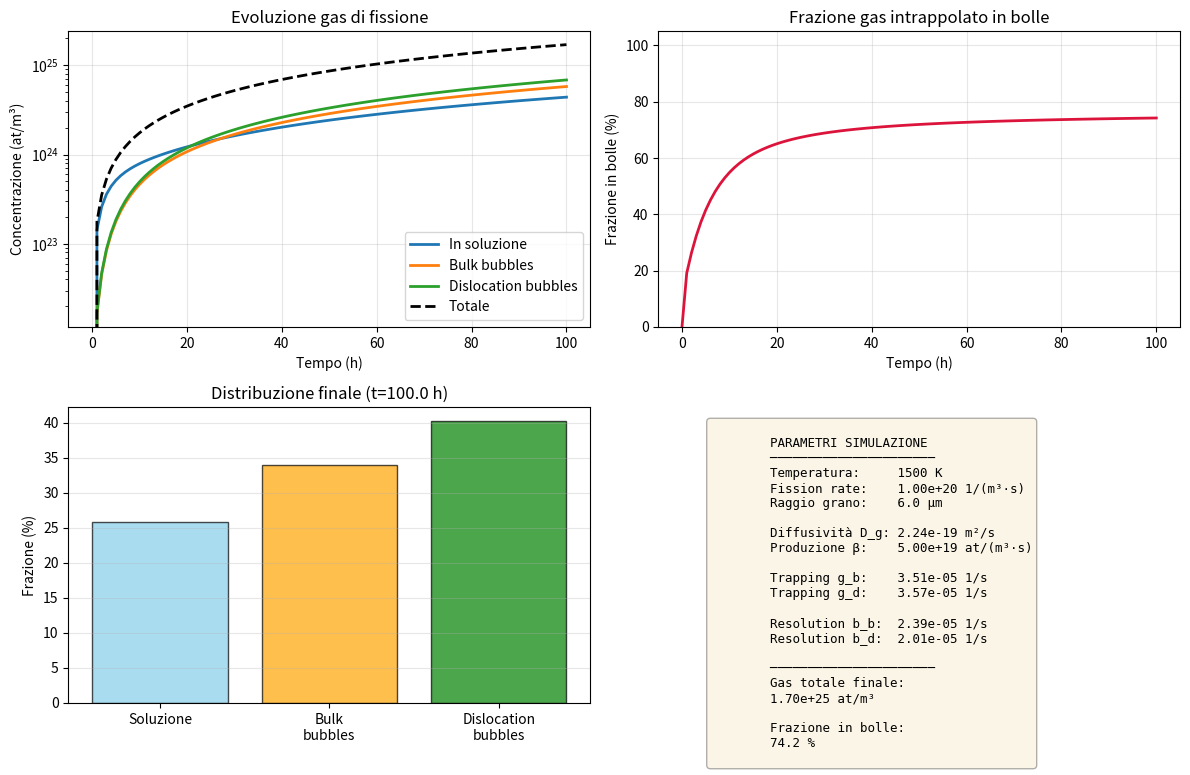

Write Python code to recreate this figure.
#!/usr/bin/env python3

# %%
# Celle eseguibili (stile Colab):
# - In VS Code: installa le estensioni "Python" e "Jupyter"
# - Poi puoi cliccare ▶ "Run Cell" su ogni blocco separato da `# %%`

# %% Doc
"""
SCIANTIX UN (Uranium Nitride) - Fission Gas Behavior Solver
============================================================

Risolve il sistema di equazioni differenziali per il comportamento del gas di fissione
in combustibile nucleare UN (Uranium Mononitride), implementando:
- Diffusione spettrale del gas in soluzione
- 3 popolazioni: soluzione (c), bulk bubbles (m_b), dislocation bubbles (m_d)
- Trapping verso entrambe le popolazioni di bolle
- Re-solution da entrambe le popolazioni

Basato sul modello descritto in CONTEXT.md e UNcode.md

python3 UNpython_test.py

"""

# %% Imports
import numpy as np
import matplotlib.pyplot as plt
from scipy.integrate import solve_ivp
from scipy.optimize import fsolve
from dataclasses import dataclass
from typing import Tuple, Optional
import warnings


# %% Config (modifica qui i parametri)
@dataclass(frozen=True)
class UNConfig:
    # --- Materiale (Rizk 2025) ---
    lattice_parameter: float = 4.889e-10  # m
    matrix_density: float = 14300.0  # kg/m^3 (TODO: verificare fonte)
    dislocation_density: float = 3.0e13  # 1/m^2
    dislocation_core_radius: float = 3.46e-10  # m (= a/sqrt(2))

    # --- Condizioni operative ---
    temperature: float = 1500.0  # K
    fission_rate_density: float = 1.0e20  # 1/(m^3 s)
    grain_radius: float = 6.0e-6  # m

    # --- Diffusività Xe in UN (Rizk 2025) ---
    kB_ev_per_K: float = 8.617333262e-5  # eV/K
    D10: float = 1.56e-3  # m^2/s
    Q1: float = 4.94  # eV
    A30: float = 1.85e-39  # m^5
    precursor_factor: float = 1.0  # Xe=1.0, Xe133=1.25, ...

    # --- Produzione gas ---
    xe_yield_per_fission: float = 0.25  # (-) ipotesi
    fragments_per_fission: float = 2.0  # (-)

    # --- Stato bolle (placeholder: impostalo tu) ---
    N_b: float = 1.0e22  # bub/m^3
    N_d: float = 5.0e21  # bub/m^3
    R_b: float = 1.0e-9  # m
    R_d: float = 2.0e-9  # m

    # --- Numerica ---
    n_modes: int = 40
    t_end: float = 100 * 3600  # s
    dt_out: float = 3600  # s
    dt_internal: float = 3600  # s (time step Sciantix-like)
    ode_method: str = "BDF"
    rtol: float = 1e-6
    atol: float = 1e-12
    initialize_modes_from_mean: bool = True


CFG = UNConfig()


@dataclass
class MaterialProperties:
    """Proprietà materiali per UN"""
    # Parametri reticolari
    lattice_parameter: float = CFG.lattice_parameter  # m (Rizk 2025)
    matrix_density: float = CFG.matrix_density  # kg/m^3
    
    # Parametri dislocazioni
    dislocation_density: float = CFG.dislocation_density  # 1/m^2 (Rizk 2025)
    dislocation_core_radius: float = CFG.dislocation_core_radius  # m (Rizk 2025)
    
    # Volumi atomici
    omega_fg: float = None  # m³/atom (calcolato da lattice_parameter)
    omega_v: float = None   # m³/vacancy (≈ omega_fg)
    
    def __post_init__(self):
        """Calcola volumi atomici dal parametro reticolare"""
        if self.omega_fg is None:
            # Volume di un atomo nella cella cubica
            self.omega_fg = self.lattice_parameter**3 / 4.0  # FCC-like
        if self.omega_v is None:
            self.omega_v = self.omega_fg


@dataclass
class OperatingConditions:
    """Condizioni operative del combustibile"""
    temperature: float = CFG.temperature  # K
    fission_rate_density: float = CFG.fission_rate_density  # 1/(m^3 s)
    grain_radius: float = CFG.grain_radius  # m (Rizk 2025)
    burnup: float = 0.0  # at% (per future estensioni)


class DiffusivityModel:
    """Modello di diffusività Xe in UN (Rizk 2025)"""
    
    @classmethod
    def compute(cls, T: float, F_dot: float, precursor_factor: float = 1.0) -> float:
        """
        Calcola diffusività del gas di fissione in UN
        
        Args:
            T: temperatura (K)
            F_dot: fission rate density (1/(m³·s))
            precursor_factor: fattore precursore (1.0 per Xe, 1.25 per Xe133, etc.)
            
        Returns:
            D_g: diffusività (m²/s)
        """
        # Componenti della diffusività
        d1 = CFG.D10 * np.exp(-CFG.Q1 / (CFG.kB_ev_per_K * T))  # Thermal diffusion
        d2 = 0.0  # Irradiation-enhanced (trascurato per Xe)
        d3 = CFG.A30 * F_dot  # Radiation-induced mixing (athermal)
        
        D_g = (d1 + d2 + d3) * precursor_factor
        return D_g


class ResolutionModel:
    """Modello di re-solution per UN (Rizk 2025)"""
    
    @staticmethod
    def b0(R: float) -> float:
        """
        Coefficiente di re-solution per singolo atomo per fissione
        
        Args:
            R: raggio bolla effettivo (m) = R_bubble + r_lattice
            
        Returns:
            b0: probabilità re-solution per atomo per fissione
        """
        return 1.0e-25 * (2.64 - 2.02 * np.exp(-2.61e-9 / R))
    
    @classmethod
    def compute_rates(cls, F_dot: float, R_intra: float, R_disl: float, 
                      r_lattice: float) -> Tuple[float, float]:
        """
        Calcola tassi di re-solution per bulk e dislocation bubbles
        
        Args:
            F_dot: fission rate density (1/(m³·s))
            R_intra: raggio intragranular bubbles (m)
            R_disl: raggio dislocation bubbles (m)
            r_lattice: raggio in lattice units (m)
            
        Returns:
            (b_b, b_d): tassi re-solution bulk e dislocation (1/s)
        """
        R_b_eff = R_intra + r_lattice
        R_d_eff = R_disl + r_lattice
        
        b_b = F_dot * cls.b0(R_b_eff)
        b_d = F_dot * cls.b0(R_d_eff)
        
        return b_b, b_d


class TrappingModel:
    """Modello di trapping per UN"""
    
    @staticmethod
    def compute_bulk_trapping(D_g: float, N_b: float, R_b: float, 
                              r_lattice: float) -> float:
        """
        Trapping verso bulk bubbles (Ham sink)
        
        Args:
            D_g: diffusività gas (m²/s)
            N_b: concentrazione bulk bubbles (bub/m³)
            R_b: raggio bulk bubbles (m)
            r_lattice: raggio in lattice units (m)
            
        Returns:
            g_b: trapping rate verso bulk (1/s)
        """
        if N_b == 0:
            return 0.0
        
        R_eff = R_b + r_lattice
        g_b = 4.0 * np.pi * D_g * R_eff * N_b
        return g_b
    
    @staticmethod
    def compute_dislocation_trapping(D_g: float, N_d: float, R_d: float, 
                                     rho_d: float, r_d: float, r_lattice: float,
                                     Z_d: float = 5.0) -> float:
        """
        Trapping verso dislocazioni (bolle + line sink)
        
        Args:
            D_g: diffusività gas (m²/s)
            N_d: concentrazione dislocation bubbles (bub/m³)
            R_d: raggio dislocation bubbles (m)
            rho_d: dislocation density (1/m²)
            r_d: dislocation core radius (m)
            r_lattice: raggio in lattice units (m)
            Z_d: costante geometrica (default 5.0)
            
        Returns:
            g_d: trapping rate verso dislocazioni (1/s)
        """
        R_d_eff = R_d + r_lattice
        
        # Termine bolle su dislocazioni
        term_bubbles = 4.0 * np.pi * D_g * R_d_eff * N_d
        
        # Termine line-sink per dislocazione nuda
        Gamma_d = 1.0 / np.sqrt(np.pi * rho_d)  # Wigner-Seitz radius
        
        # Protezione numerica per logaritmo
        arg = Gamma_d / (Z_d * r_d)
        if arg <= 1.0:
            warnings.warn("Gamma_d/(Z_d*r_d) ≤ 1, setting ln term to 0")
            den = 1.0  # fallback
        else:
            den = np.log(arg) - 0.6
        
        # Densità dislocazioni libere (non occupate da bolle)
        free_dislocation = max(0.0, rho_d - 2.0 * R_d * N_d)
        
        term_dislocation = (2.0 * np.pi * D_g / den) * free_dislocation
        
        g_d = term_bubbles + term_dislocation
        return g_d


class SpectralSolver:
    """
    Solver spettrale per diffusione in grano sferico
    
    Risolve il sistema:
        dc/dt   = D_g ∇²c - (g_b + g_d) c + b_b m_b + b_d m_d + β
        dm_b/dt = g_b c - b_b m_b
        dm_d/dt = g_d c - b_d m_d
    
    con decomposizione spettrale in autofunzioni sferiche.
    """
    
    def __init__(self, n_modes: int = 40):
        """
        Args:
            n_modes: numero di modi spettrali (default 40)
        """
        self.n_modes = n_modes
        self.eigenvalues = None
        self.grain_radius = None
        
    def setup_modes(self, grain_radius: float):
        """
        Calcola autovalori per grano sferico con BC tipo Dirichlet
        
        Args:
            grain_radius: raggio grano (m)
        """
        self.grain_radius = grain_radius
        
        # Autovalori: λ_n = (n*π/R)² per n = 1, 2, 3, ...
        n = np.arange(1, self.n_modes + 1)
        self.eigenvalues = (n * np.pi / grain_radius)**2

    @staticmethod
    def mode_initialization(n_modes: int, mode_initial_condition: float, diffusion_modes: np.ndarray) -> None:
        """
        Inizializzazione modi come in Sciantix `Solver::modeInitialization`.

        Proietta una condizione iniziale "media sul grano" su una serie di modi, con un ciclo di ricostruzione
        iterativa.
        """
        projection_coeff = -np.sqrt(8.0 / np.pi)
        initial_condition = mode_initial_condition
        projection_remainder = initial_condition

        iteration_max = 20
        for _ in range(iteration_max):
            reconstructed_solution = 0.0
            for n in range(n_modes):
                np1 = n + 1
                n_coeff = ((-1.0) ** np1) / np1
                diffusion_modes[n] += projection_coeff * n_coeff * projection_remainder
                reconstructed_solution += projection_coeff * n_coeff * diffusion_modes[n] * 3.0 / (4.0 * np.pi)
            projection_remainder = initial_condition - reconstructed_solution

    @staticmethod
    def laplace3x3(A: np.ndarray, b: np.ndarray) -> np.ndarray:
        """
        Solve 3x3 lineare come in Sciantix `Solver::Laplace3x3` (formula con determinanti).
        """
        detA = (
            A[0, 0] * (A[1, 1] * A[2, 2] - A[1, 2] * A[2, 1])
            - A[0, 1] * (A[1, 0] * A[2, 2] - A[1, 2] * A[2, 0])
            + A[0, 2] * (A[1, 0] * A[2, 1] - A[1, 1] * A[2, 0])
        )
        if detA == 0.0:
            return b

        detX = (
            b[0] * (A[1, 1] * A[2, 2] - A[1, 2] * A[2, 1])
            - A[0, 1] * (b[1] * A[2, 2] - A[1, 2] * b[2])
            + A[0, 2] * (b[1] * A[2, 1] - A[1, 1] * b[2])
        )
        detY = (
            A[0, 0] * (b[1] * A[2, 2] - A[1, 2] * b[2])
            - b[0] * (A[1, 0] * A[2, 2] - A[1, 2] * A[2, 0])
            + A[0, 2] * (A[1, 0] * b[2] - b[1] * A[2, 0])
        )
        detZ = (
            A[0, 0] * (A[1, 1] * b[2] - b[1] * A[2, 1])
            - A[0, 1] * (A[1, 0] * b[2] - b[1] * A[2, 0])
            + b[0] * (A[1, 0] * A[2, 1] - A[1, 1] * A[2, 0])
        )
        return np.array([detX / detA, detY / detA, detZ / detA], dtype=float)

    def step_3equations_exchange_sciantix(
        self,
        modes_c: np.ndarray,
        modes_m_b: np.ndarray,
        modes_m_d: np.ndarray,
        parameter: np.ndarray,
        dt: float,
    ) -> tuple[float, float, float]:
        """
        Un singolo time-step *identico* a Sciantix: `Solver::SpectralDiffusion3equationsExchange`.

        Aggiorna i modi in-place e ritorna (c, m_b, m_d) ricostruiti come medie sul grano.
        """
        n_modes = int(parameter[0])
        D_g = float(parameter[1])
        radius = float(parameter[2])
        beta = float(parameter[3])
        g_b = float(parameter[4])
        g_d = float(parameter[5])
        b_b = float(parameter[6])
        b_d = float(parameter[7])

        diffusion_rate_coeff = (np.pi**2) * D_g / (radius**2)
        projection_coeff = -2.0 * np.sqrt(2.0 / np.pi)
        source_rate_coeff = projection_coeff * beta

        c_solution = 0.0
        m_b_solution = 0.0
        m_d_solution = 0.0

        vol_coeff = (4.0 / 3.0) * np.pi

        for n in range(n_modes):
            np1 = n + 1
            n_coeff = ((-1.0) ** np1) / np1

            diffusion_rate = diffusion_rate_coeff * (np1**2)
            source_rate = source_rate_coeff * n_coeff

            A = np.array(
                [
                    [1.0 + (diffusion_rate + g_b + g_d) * dt, -b_b * dt, -b_d * dt],
                    [-g_b * dt, 1.0 + b_b * dt, 0.0],
                    [-g_d * dt, 0.0, 1.0 + b_d * dt],
                ],
                dtype=float,
            )

            b = np.array([modes_c[n] + source_rate * dt, modes_m_b[n], modes_m_d[n]], dtype=float)
            x = self.laplace3x3(A, b)

            modes_c[n] = x[0]
            modes_m_b[n] = x[1]
            modes_m_d[n] = x[2]

            c_solution += projection_coeff * n_coeff * x[0] / vol_coeff
            m_b_solution += projection_coeff * n_coeff * x[1] / vol_coeff
            m_d_solution += projection_coeff * n_coeff * x[2] / vol_coeff

        return c_solution, m_b_solution, m_d_solution
        
    # Nota: per replicare Sciantix 1:1 non usiamo `solve_ivp` per il caso UN 3-eq. Il time stepping
    # è gestito nel wrapper `SciantixUNSolver.solve(...)` con `step_3equations_exchange_sciantix(...)`.


class SciantixUNSolver:
    """
    Solver completo per fission gas behavior in UN
    """
    
    def __init__(self, 
                 material: MaterialProperties = None,
                 conditions: OperatingConditions = None,
                 n_modes: int = None):
        """
        Args:
            material: proprietà materiali UN
            conditions: condizioni operative
            n_modes: numero modi spettrali
        """
        self.material = material or MaterialProperties()
        self.conditions = conditions or OperatingConditions()
        self.solver = SpectralSolver(n_modes=(n_modes or CFG.n_modes))
        
        # Setup solver
        self.solver.setup_modes(self.conditions.grain_radius)
        
        # Stato bolle (da aggiornare dinamicamente o fissare)
        self.N_b = CFG.N_b  # bub/m^3
        self.N_d = CFG.N_d  # bub/m^3
        self.R_b = CFG.R_b  # m
        self.R_d = CFG.R_d  # m
        
    def compute_parameters(self, precursor_factor: float = 1.0) -> dict:
        """
        Calcola tutti i parametri del modello
        
        Args:
            precursor_factor: fattore precursore per gas radioattivi
            
        Returns:
            dizionario con tutti i parametri
        """
        T = self.conditions.temperature
        F_dot = self.conditions.fission_rate_density
        r_grain = self.conditions.grain_radius
        
        # Diffusività
        D_g = DiffusivityModel.compute(T, F_dot, precursor_factor)
        
        # Produzione gas
        beta = CFG.fragments_per_fission * F_dot * CFG.xe_yield_per_fission
        
        # Raggio in lattice units
        r_lattice = self.material.lattice_parameter / 2.0
        
        # Re-solution
        b_b, b_d = ResolutionModel.compute_rates(F_dot, self.R_b, self.R_d, r_lattice)
        
        # Trapping
        g_b = TrappingModel.compute_bulk_trapping(D_g, self.N_b, self.R_b, r_lattice)
        g_d = TrappingModel.compute_dislocation_trapping(
            D_g, self.N_d, self.R_d,
            self.material.dislocation_density,
            self.material.dislocation_core_radius,
            r_lattice
        )
        
        return {
            'D_g': D_g,
            'beta': beta,
            'g_b': g_b,
            'g_d': g_d,
            'b_b': b_b,
            'b_d': b_d,
            'r_grain': r_grain,
            'T': T,
            'F_dot': F_dot
        }

    def build_sciantix_parameter_vector(self, params: dict) -> np.ndarray:
        """
        Costruisce il vettore `parameter` nello stesso ordine usato da Sciantix
        (`Solver::SpectralDiffusion3equationsExchange`).
        """
        return np.array(
            [
                float(self.solver.n_modes),
                float(params["D_g"]),
                float(self.conditions.grain_radius),
                float(params["beta"]),
                float(params["g_b"]),
                float(params["g_d"]),
                float(params["b_b"]),
                float(params["b_d"]),
            ],
            dtype=float,
        )
    
    def solve(self, t_end: float, dt_out: float = None, 
              initial_state: dict = None, **kwargs) -> dict:
        """
        Risolve il sistema completo
        
        Args:
            t_end: tempo finale simulazione (s)
            dt_out: passo output (s), se None usa valori automatici
            initial_state: stato iniziale {'c': ..., 'm_b': ..., 'm_d': ...}
            **kwargs: argomenti per solve_ivp
            
        Returns:
            dizionario con risultati
        """
        # Stato iniziale (medie + modi)
        if initial_state is None:
            initial_state = {"c": 0.0, "m_b": 0.0, "m_d": 0.0}

        modes_c = np.array(initial_state.get("modes_c", np.zeros(self.solver.n_modes)), dtype=float)
        modes_m_b = np.array(initial_state.get("modes_m_b", np.zeros(self.solver.n_modes)), dtype=float)
        modes_m_d = np.array(initial_state.get("modes_m_d", np.zeros(self.solver.n_modes)), dtype=float)

        if CFG.initialize_modes_from_mean and (
            np.all(modes_c == 0.0) and np.all(modes_m_b == 0.0) and np.all(modes_m_d == 0.0)
        ):
            self.solver.mode_initialization(self.solver.n_modes, float(initial_state.get("c", 0.0)), modes_c)
            self.solver.mode_initialization(self.solver.n_modes, float(initial_state.get("m_b", 0.0)), modes_m_b)
            self.solver.mode_initialization(self.solver.n_modes, float(initial_state.get("m_d", 0.0)), modes_m_d)

        # Parametri
        params = self.compute_parameters(precursor_factor=CFG.precursor_factor)
        parameter_vec = self.build_sciantix_parameter_vector(params)

        # Time stepping Sciantix-like
        if dt_out is None:
            dt_out = CFG.dt_out
        dt = float(CFG.dt_internal)
        if dt <= 0.0:
            raise ValueError("CFG.dt_internal must be > 0")
        if dt_out <= 0.0:
            raise ValueError("dt_out must be > 0")

        n_out = int(np.floor(t_end / dt_out)) + 1
        t = np.linspace(0.0, dt_out * (n_out - 1), n_out)

        c = np.zeros_like(t)
        m_b = np.zeros_like(t)
        m_d = np.zeros_like(t)

        # Ricostruisci stato iniziale coerente con i modi (come Sciantix farebbe dopo una chiamata)
        c[0], m_b[0], m_d[0] = self.solver.step_3equations_exchange_sciantix(
            modes_c, modes_m_b, modes_m_d, parameter_vec, 0.0
        )

        current_time = 0.0
        success = True
        message = "OK"

        for i_out in range(1, n_out):
            target_time = t[i_out]
            while current_time + 1e-18 < target_time:
                step = min(dt, target_time - current_time)
                try:
                    c_i, m_b_i, m_d_i = self.solver.step_3equations_exchange_sciantix(
                        modes_c, modes_m_b, modes_m_d, parameter_vec, step
                    )
                except Exception as exc:  # pragma: no cover
                    success = False
                    message = str(exc)
                    break
                current_time += step
            if not success:
                break
            c[i_out] = c_i
            m_b[i_out] = m_b_i
            m_d[i_out] = m_d_i
        
        # Gas totale nel grano
        m_total = c + m_b + m_d
        
        # Frazione in bolle
        frac_bubbles = (m_b + m_d) / (m_total + 1e-30)
        
        return {
            't': t,
            'c': c,
            'm_b': m_b,
            'm_d': m_d,
            'm_total': m_total,
            'frac_bubbles': frac_bubbles,
            'params': params,
            'result': None,
            'success': success,
            'message': message,
            'modes_c': modes_c,
            'modes_m_b': modes_m_b,
            'modes_m_d': modes_m_d,
        }
    
    def plot_results(self, solution: dict, figsize=(12, 8)):
        """
        Plot risultati simulazione
        
        Args:
            solution: output di solve()
            figsize: dimensioni figura
        """
        fig, axes = plt.subplots(2, 2, figsize=figsize)
        
        t = solution['t']
        t_hours = t / 3600.0
        
        # 1) Concentrazioni assolute
        ax = axes[0, 0]
        ax.plot(t_hours, solution['c'], label='In soluzione', lw=2)
        ax.plot(t_hours, solution['m_b'], label='Bulk bubbles', lw=2)
        ax.plot(t_hours, solution['m_d'], label='Dislocation bubbles', lw=2)
        ax.plot(t_hours, solution['m_total'], 'k--', label='Totale', lw=2)
        ax.set_xlabel('Tempo (h)')
        ax.set_ylabel('Concentrazione (at/m³)')
        ax.set_title('Evoluzione gas di fissione')
        ax.legend()
        ax.grid(True, alpha=0.3)
        ax.set_yscale('log')
        
        # 2) Frazione in bolle
        ax = axes[0, 1]
        ax.plot(t_hours, solution['frac_bubbles'] * 100, lw=2, color='crimson')
        ax.set_xlabel('Tempo (h)')
        ax.set_ylabel('Frazione in bolle (%)')
        ax.set_title('Frazione gas intrappolato in bolle')
        ax.grid(True, alpha=0.3)
        ax.set_ylim([0, 105])
        
        # 3) Distribuzione popolazioni
        ax = axes[1, 0]
        final_c = solution['c'][-1]
        final_m_b = solution['m_b'][-1]
        final_m_d = solution['m_d'][-1]
        total = final_c + final_m_b + final_m_d
        
        labels = ['Soluzione', 'Bulk\nbubbles', 'Dislocation\nbubbles']
        values = [final_c/total*100, final_m_b/total*100, final_m_d/total*100]
        colors = ['skyblue', 'orange', 'green']
        
        ax.bar(labels, values, color=colors, alpha=0.7, edgecolor='black')
        ax.set_ylabel('Frazione (%)')
        ax.set_title(f'Distribuzione finale (t={t_hours[-1]:.1f} h)')
        ax.grid(True, alpha=0.3, axis='y')
        
        # 4) Parametri
        ax = axes[1, 1]
        ax.axis('off')
        
        params = solution['params']
        info_text = f"""
        PARAMETRI SIMULAZIONE
        ──────────────────────
        Temperatura:     {params['T']:.0f} K
        Fission rate:    {params['F_dot']:.2e} 1/(m³·s)
        Raggio grano:    {params['r_grain']*1e6:.1f} μm
        
        Diffusività D_g: {params['D_g']:.2e} m²/s
        Produzione β:    {params['beta']:.2e} at/(m³·s)
        
        Trapping g_b:    {params['g_b']:.2e} 1/s
        Trapping g_d:    {params['g_d']:.2e} 1/s
        
        Resolution b_b:  {params['b_b']:.2e} 1/s
        Resolution b_d:  {params['b_d']:.2e} 1/s
        
        ──────────────────────
        Gas totale finale:
        {solution['m_total'][-1]:.2e} at/m³
        
        Frazione in bolle:
        {solution['frac_bubbles'][-1]*100:.1f} %
        """
        
        ax.text(0.1, 0.95, info_text, transform=ax.transAxes,
                fontsize=9, verticalalignment='top', family='monospace',
                bbox=dict(boxstyle='round', facecolor='wheat', alpha=0.3))
        
        plt.tight_layout()
        return fig


# ============================================================================
# ESEMPIO DI UTILIZZO
# ============================================================================

def run_example():
    """Esegue una simulazione di esempio"""
    
    print("="*70)
    print("SCIANTIX UN SOLVER - Simulazione Fission Gas Behavior")
    print("="*70)
    print()
    
    # Setup materiale e condizioni (da CFG in testa al file)
    material = MaterialProperties()
    conditions = OperatingConditions()
    
    print(f"Condizioni operative:")
    print(f"  - Temperatura: {conditions.temperature} K")
    print(f"  - Fission rate: {conditions.fission_rate_density:.2e} 1/(m³·s)")
    print(f"  - Raggio grano: {conditions.grain_radius*1e6:.1f} μm")
    print()
    
    # Crea solver
    solver = SciantixUNSolver(
        material=material,
        conditions=conditions,
        n_modes=CFG.n_modes
    )
    
    print("Parametri bolle:")
    print(f"  - N_b (bulk): {solver.N_b:.2e} bub/m³")
    print(f"  - N_d (disl): {solver.N_d:.2e} bub/m³")
    print(f"  - R_b: {solver.R_b*1e9:.1f} nm")
    print(f"  - R_d: {solver.R_d*1e9:.1f} nm")
    print()
    
    # Simula 100 ore
    print("Inizio simulazione (100 ore, ~ 6 giorni)...")
    t_end = CFG.t_end
    
    solution = solver.solve(
        t_end=t_end,
        dt_out=CFG.dt_out,
        method=CFG.ode_method,
        rtol=CFG.rtol,
        atol=CFG.atol,
    )
    
    if solution['success']:
        print(f"✓ Simulazione completata con successo")
        print(f"  Messaggio: {solution['message']}")
    else:
        print(f"✗ Errore nella simulazione")
        print(f"  Messaggio: {solution['message']}")
        return
    
    print()
    print("Risultati finali:")
    print(f"  - Gas in soluzione:       {solution['c'][-1]:.2e} at/m³")
    print(f"  - Gas in bulk bubbles:    {solution['m_b'][-1]:.2e} at/m³")
    print(f"  - Gas in disl bubbles:    {solution['m_d'][-1]:.2e} at/m³")
    print(f"  - Gas totale:             {solution['m_total'][-1]:.2e} at/m³")
    print(f"  - Frazione in bolle:      {solution['frac_bubbles'][-1]*100:.1f} %")
    print()
    
    # Plot risultati
    print("Generazione grafici...")
    fig = solver.plot_results(solution)
    out_png = "sciantix_un_results.png"
    plt.savefig(out_png, dpi=150, bbox_inches="tight")
    print(f"✓ Grafici salvati in: {out_png}")
    print()
    
    return solver, solution


# %% Esecuzione
if __name__ == "__main__":
    solver, solution = run_example()
    print("="*70)
    print("Simulazione completata. Usa solver e solution per analisi ulteriori.")
    print("="*70)
